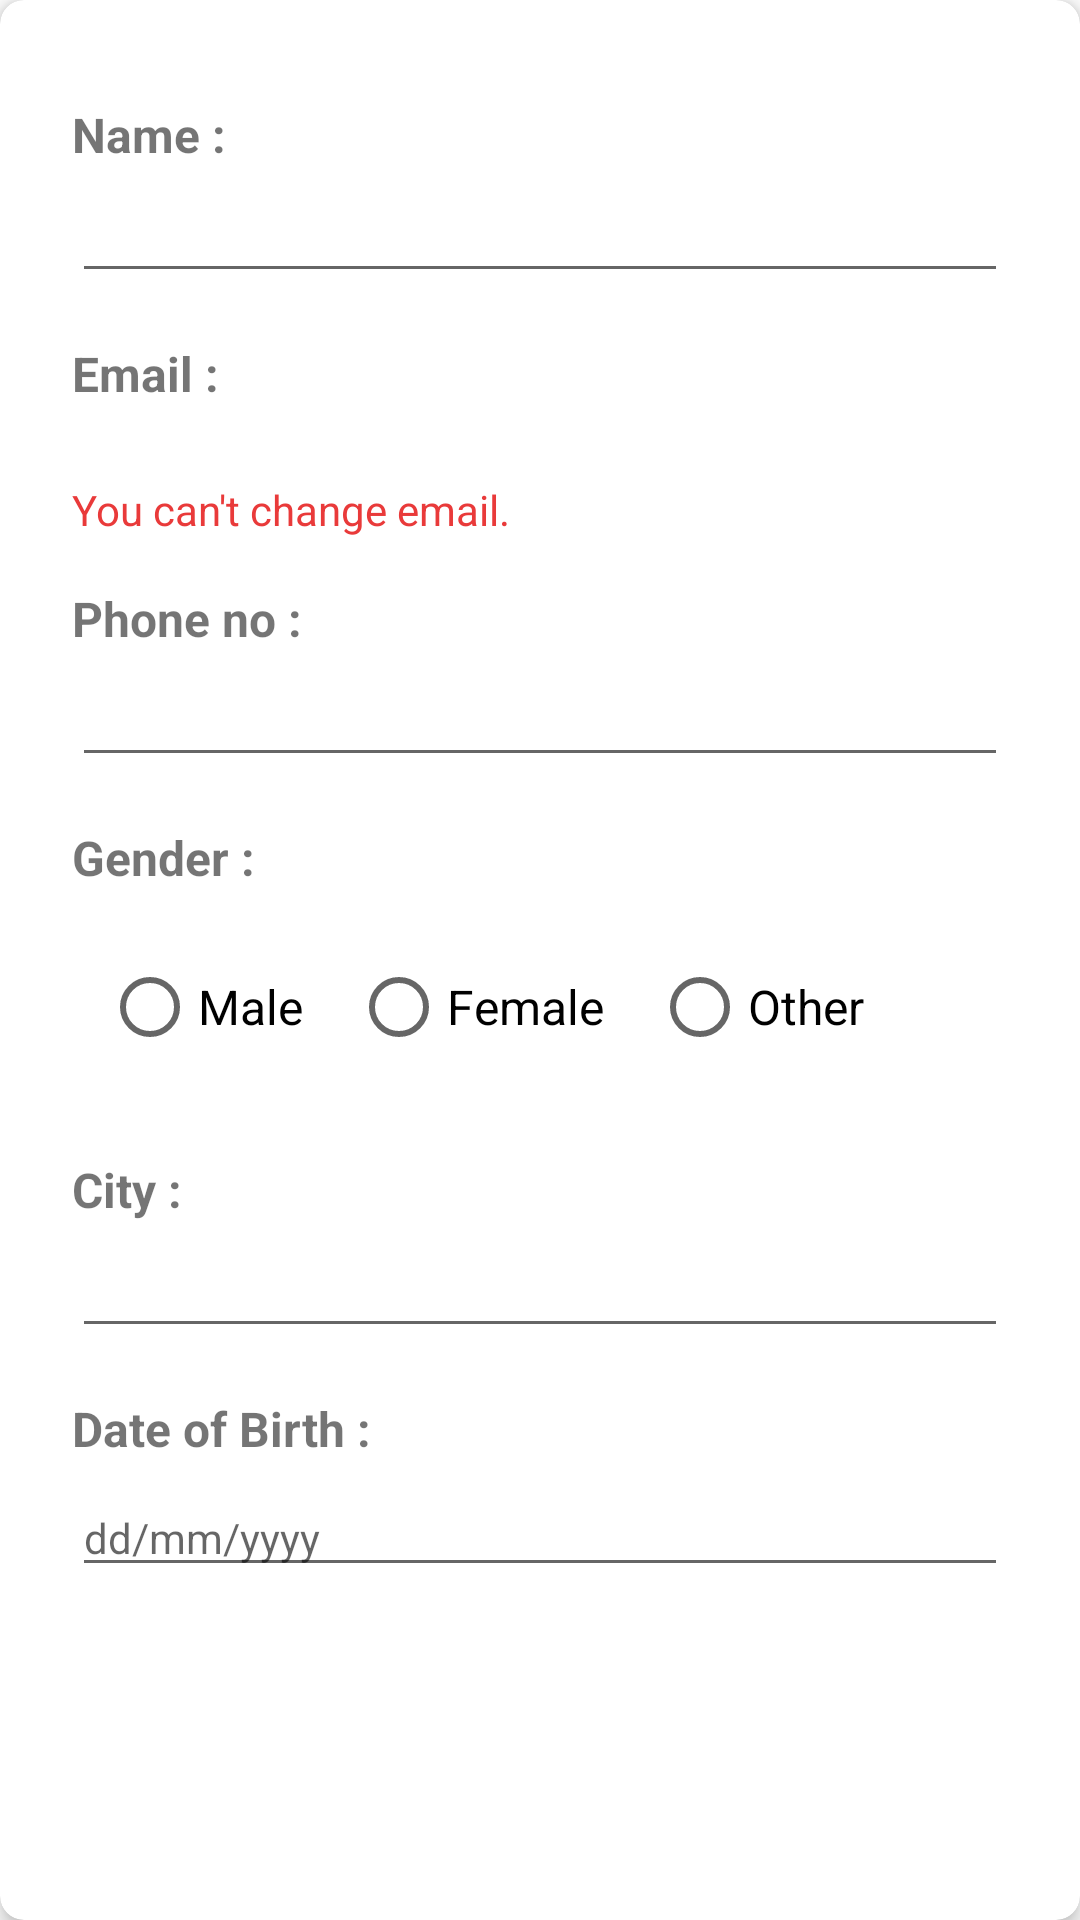

Produce the Android XML layout that renders to this screen, including the resource entries it uses.
<!-- AndroidManifest.xml: application theme AppTheme -->
<!-- res/layout/activity_patient_edit_profile.xml -->
<?xml version="1.0" encoding="utf-8"?>
<androidx.cardview.widget.CardView android:layout_width="match_parent"
    android:layout_height="wrap_content"
    xmlns:app="http://schemas.android.com/apk/res-auto"
    app:cardCornerRadius="8dp"
    app:cardElevation="4dp"
    xmlns:android="http://schemas.android.com/apk/res/android">

    <ScrollView
        android:layout_width="match_parent"
        android:layout_height="wrap_content">

    <LinearLayout
        android:layout_width="match_parent"
        android:layout_height="wrap_content"
        android:orientation="vertical"
        android:padding="24dp">

        <TextView
            android:layout_width="wrap_content"
            android:layout_height="wrap_content"
            android:text="Name :"
            android:textStyle="bold"
            android:textSize="16dp"
            android:inputType="text"
            android:layout_marginTop="10dp"/>

        <EditText
            android:id="@+id/editpatientname"
            android:layout_width="match_parent"
            android:layout_height="wrap_content"
            android:textSize="14dp"
            android:layout_marginTop="6dp"/>

        <TextView
            android:layout_width="wrap_content"
            android:layout_height="wrap_content"
            android:text="Email :"
            android:textStyle="bold"
            android:textSize="16dp"
            android:layout_marginTop="16dp"/>

        <TextView
            android:id="@+id/editpatientemail"
            android:layout_width="match_parent"
            android:layout_height="wrap_content"
            android:textSize="14dp"
            android:inputType="textEmailAddress"
            android:layout_marginTop="6dp"/>

        <TextView
            android:layout_width="wrap_content"
            android:layout_height="wrap_content"
            android:text="You can't change email."
            android:textColor="@color/red"/>

        <TextView
            android:layout_width="wrap_content"
            android:layout_height="wrap_content"
            android:text="Phone no :"
            android:textStyle="bold"
            android:textSize="16dp"
            android:layout_marginTop="16dp"/>

        <EditText
            android:id="@+id/editpatientphone"
            android:layout_width="match_parent"
            android:layout_height="wrap_content"
            android:textSize="14dp"
            android:inputType="number"
            android:layout_marginTop="6dp"/>

        <TextView
            android:layout_width="wrap_content"
            android:layout_height="wrap_content"
            android:text="Gender :"
            android:textStyle="bold"
            android:textSize="16dp"
            android:layout_marginTop="16dp"/>

        <RadioGroup
            android:id="@+id/editpatientgender"
            android:layout_width="wrap_content"
            android:layout_height="wrap_content"
            android:orientation="horizontal"
            android:padding="10dp"
            android:layout_marginTop="5dp">

            <RadioButton
                android:id="@+id/rb_pmale"
                android:layout_width="wrap_content"
                android:layout_height="wrap_content"
                android:layout_marginEnd="16dp"
                android:text="Male"
                android:textSize="16sp" />

            <RadioButton
                android:id="@+id/rb_pfemale"
                android:layout_width="wrap_content"
                android:layout_height="wrap_content"
                android:layout_marginEnd="16dp"
                android:text="Female"
                android:textSize="16sp" />

            <RadioButton
                android:id="@+id/rb_pother"
                android:layout_width="wrap_content"
                android:layout_height="wrap_content"
                android:text="Other"
                android:textSize="16sp" />

        </RadioGroup>

        <TextView
            android:layout_width="wrap_content"
            android:layout_height="wrap_content"
            android:text="City :"
            android:textStyle="bold"
            android:textSize="16dp"
            android:layout_marginTop="16dp"/>

        <EditText
            android:id="@+id/editpatientcity"
            android:layout_width="match_parent"
            android:layout_height="wrap_content"
            android:textSize="14dp"
            android:inputType="text"
            android:layout_marginTop="6dp"/>

        <TextView
            android:layout_width="wrap_content"
            android:layout_height="wrap_content"
            android:text="Date of Birth :"
            android:textStyle="bold"
            android:textSize="16dp"
            android:layout_marginTop="16dp"/>

        <EditText
            android:id="@+id/editpatientdob"
            android:layout_width="match_parent"
            android:layout_height="wrap_content"
            android:hint="dd/mm/yyyy"
            android:inputType="date"
            android:textSize="14dp"
            android:layout_marginTop="6dp"/>

    </LinearLayout>

    </ScrollView>
</androidx.cardview.widget.CardView>
<!-- resources referenced by this layout -->
<resources>
  <color name="red">#E93A3A</color>
  <style name="AppTheme" parent="Theme.MaterialComponents.Light.NoActionBar">
          
          <item name="colorPrimary">@color/main_dark</item>
          <item name="colorPrimaryDark">@color/main_dark</item>
          <item name="colorAccent">@color/main_dark</item>
      </style>
  <color name="main_dark">#162B44</color>
</resources>
